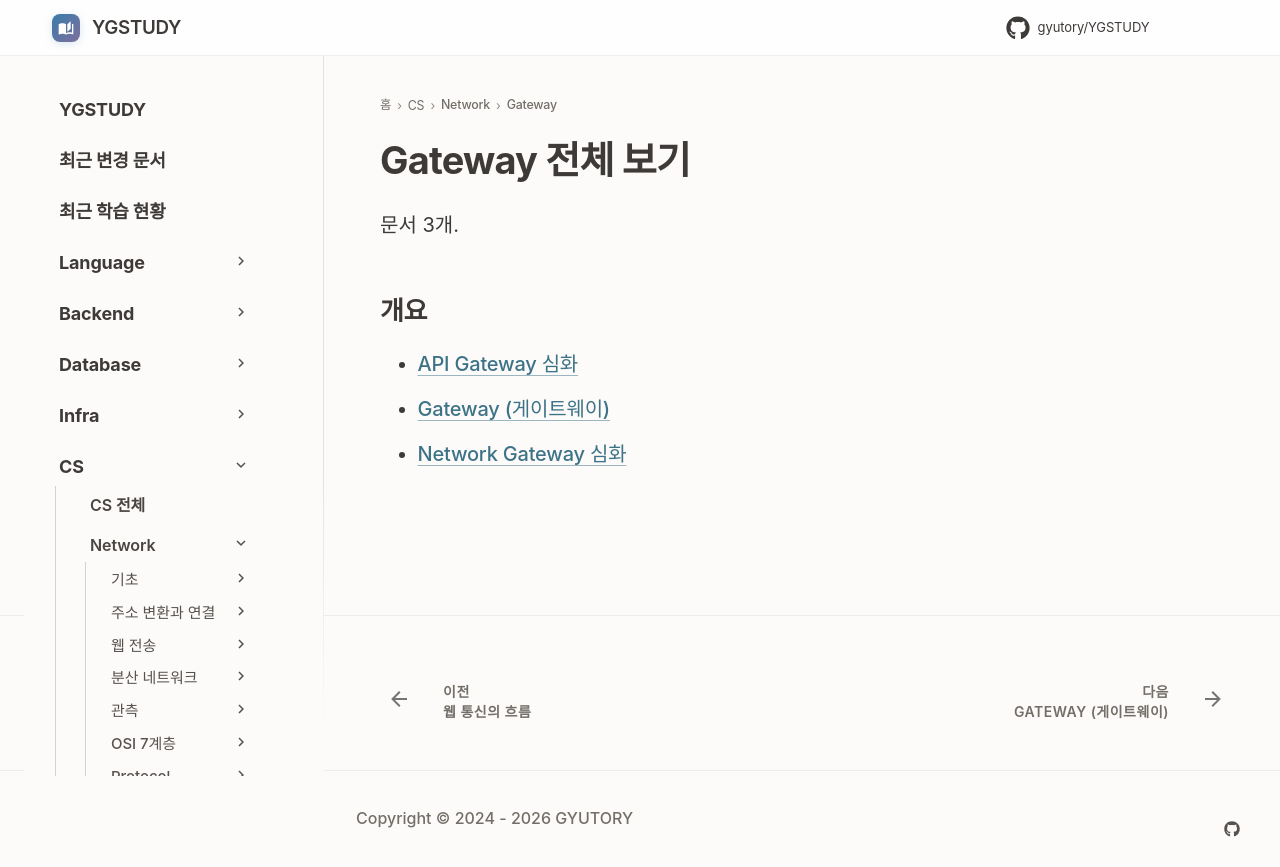

repository: GYUTORY/YGSTUDY · page: Network/GateWay/index.html · generator: mkdocs

---
title: Gateway 전체 보기
tags: []
hide:
  - toc
---

<!-- AUTO-SECTION-INDEX: tools/section_index.py 가 빌드마다 다시 만든다. 직접 고치지 말 것. -->

# Gateway 전체 보기

문서 3개.

## 개요

- [API Gateway 심화](API_Gateway.md)
- [Gateway (게이트웨이)](Definition.md)
- [Network Gateway 심화](Network_Gateway_Advanced.md)
